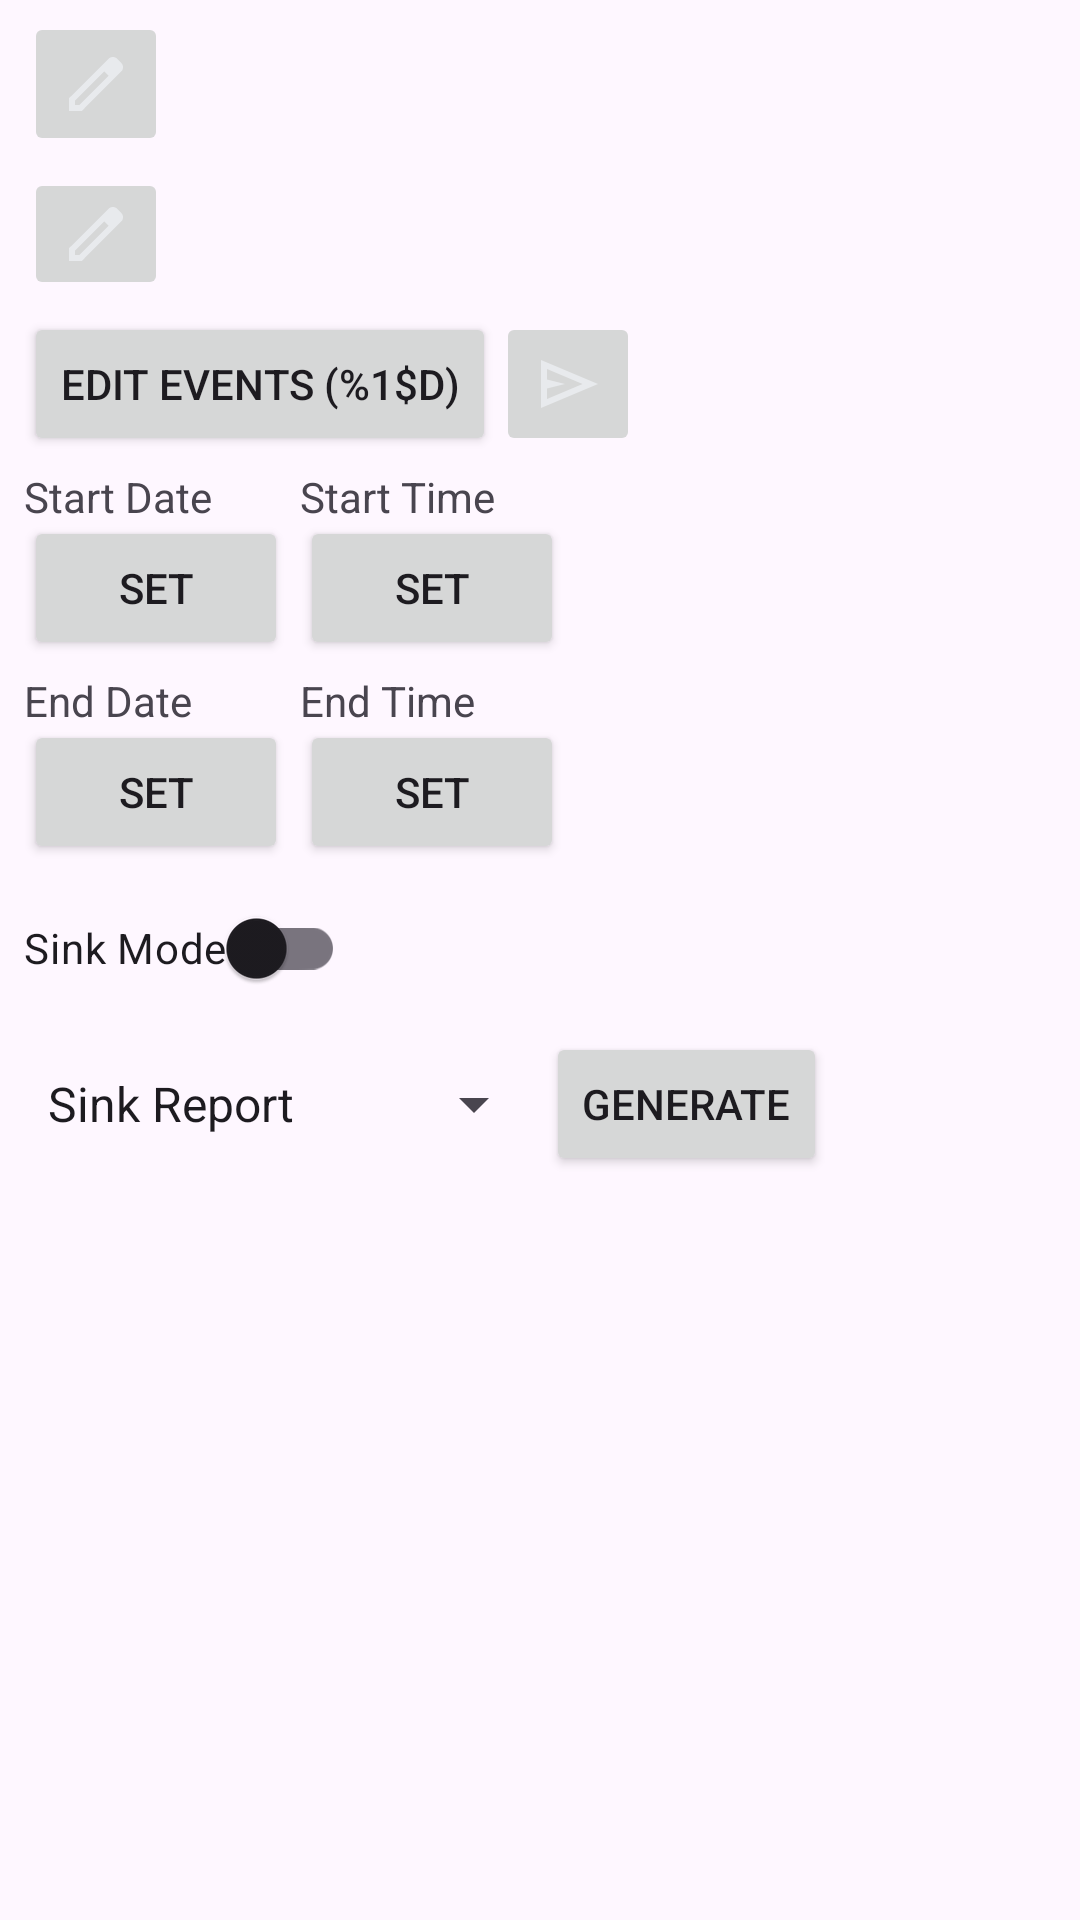

Write the Android layout XML for this screen, with the resource values it uses.
<!-- AndroidManifest.xml: application theme AppTheme -->
<!-- res/layout/fragment_coop_info.xml -->
<?xml version="1.0" encoding="utf-8"?>
<androidx.constraintlayout.widget.ConstraintLayout xmlns:android="http://schemas.android.com/apk/res/android"
	xmlns:app="http://schemas.android.com/apk/res-auto"
	xmlns:tools="http://schemas.android.com/tools"
	android:id="@+id/layout"
	android:layout_width="match_parent"
	android:layout_height="match_parent"
	tools:context=".CoopInfoFragment">

	<TextView
		android:id="@+id/no_coop_selected"
		android:layout_width="wrap_content"
		android:layout_height="wrap_content"
		android:layout_marginStart="4dp"
		android:layout_marginTop="4dp"
		android:text="@string/no_coop_selected"
		android:visibility="gone"
		app:layout_constraintStart_toStartOf="parent"
		app:layout_constraintTop_toTopOf="parent" />

	<androidx.constraintlayout.widget.ConstraintLayout
		android:id="@+id/innerLayout"
		android:layout_width="match_parent"
		android:layout_height="match_parent"
		app:layout_constraintStart_toStartOf="parent"
		app:layout_constraintTop_toTopOf="parent">

		<TextView
			android:id="@+id/coop_name"
			android:layout_width="wrap_content"
			android:layout_height="wrap_content"
			android:layout_marginStart="8dp"
			android:textAppearance="@style/TextAppearance.AppCompat.Large"
			app:layout_constraintBottom_toBottomOf="@+id/name_edit"
			app:layout_constraintStart_toStartOf="parent"
			app:layout_constraintTop_toTopOf="@+id/name_edit" />

		<ImageButton
			android:id="@+id/name_edit"
			android:layout_width="wrap_content"
			android:layout_height="48dp"
			android:layout_marginTop="4dp"
			android:adjustViewBounds="false"
			android:contentDescription="Edit Coop Name"
			app:layout_constraintStart_toEndOf="@+id/coop_name"
			app:layout_constraintTop_toTopOf="parent"
			app:srcCompat="@drawable/edit" />

		<Button
			android:id="@+id/events_edit"
			android:layout_width="wrap_content"
			android:layout_height="wrap_content"
			android:layout_marginStart="8dp"
			android:layout_marginTop="4dp"
			android:text="@string/edit_events"
			app:layout_constraintStart_toStartOf="parent"
			app:layout_constraintTop_toBottomOf="@+id/contract_edit" />

		<ImageButton
			android:id="@+id/events_add"
			android:layout_width="wrap_content"
			android:layout_height="0dp"
			android:contentDescription="Add Event"
			app:layout_constraintBottom_toBottomOf="@+id/events_edit"
			app:layout_constraintStart_toEndOf="@+id/events_edit"
			app:layout_constraintTop_toTopOf="@+id/events_edit"
			app:srcCompat="@drawable/send" />

		<TextView
			android:id="@+id/start_date_title"
			android:layout_width="wrap_content"
			android:layout_height="16dp"
			android:layout_marginTop="4dp"
			android:text="@string/start_date_label"
			app:layout_constraintStart_toStartOf="@+id/start_date_button"
			app:layout_constraintTop_toBottomOf="@+id/events_edit" />

		<Button
			android:id="@+id/start_date_button"
			android:layout_width="wrap_content"
			android:layout_height="wrap_content"
			android:layout_marginStart="8dp"
			android:text="@string/unset_button"
			app:layout_constraintStart_toStartOf="parent"
			app:layout_constraintTop_toBottomOf="@+id/start_date_title" />

		<TextView
			android:id="@+id/start_time_title"
			android:layout_width="wrap_content"
			android:layout_height="16dp"
			android:layout_marginStart="4dp"
			android:layout_marginTop="4dp"
			android:text="@string/start_time_label"
			app:layout_constraintStart_toEndOf="@+id/start_date_button"
			app:layout_constraintTop_toBottomOf="@+id/events_edit" />

		<Button
			android:id="@+id/start_time_button"
			android:layout_width="wrap_content"
			android:layout_height="wrap_content"
			android:text="@string/unset_button"
			app:layout_constraintStart_toStartOf="@+id/start_time_title"
			app:layout_constraintTop_toBottomOf="@+id/start_time_title" />

		<TextView
			android:id="@+id/end_date_title"
			android:layout_width="wrap_content"
			android:layout_height="16dp"
			android:layout_marginStart="8dp"
			android:layout_marginTop="4dp"
			android:text="@string/end_date_label"
			app:layout_constraintStart_toStartOf="parent"
			app:layout_constraintTop_toBottomOf="@+id/start_date_button" />

		<Button
			android:id="@+id/end_date_button"
			android:layout_width="wrap_content"
			android:layout_height="wrap_content"
			android:layout_marginStart="8dp"
			android:text="@string/unset_button"
			app:layout_constraintStart_toStartOf="parent"
			app:layout_constraintTop_toBottomOf="@+id/end_date_title" />

		<TextView
			android:id="@+id/end_time_title"
			android:layout_width="wrap_content"
			android:layout_height="16dp"
			android:layout_marginStart="4dp"
			android:layout_marginTop="4dp"
			android:text="@string/end_time_label"
			app:layout_constraintStart_toEndOf="@+id/end_date_button"
			app:layout_constraintTop_toBottomOf="@+id/start_date_button" />

		<Button
			android:id="@+id/end_time_button"
			android:layout_width="wrap_content"
			android:layout_height="wrap_content"
			android:text="@string/unset_button"
			app:layout_constraintStart_toStartOf="@+id/end_time_title"
			app:layout_constraintTop_toBottomOf="@+id/end_time_title" />

		<androidx.appcompat.widget.SwitchCompat
			android:id="@+id/mode_switch"
			android:layout_width="wrap_content"
			android:layout_height="48dp"
			android:layout_marginStart="8dp"
			android:layout_marginTop="4dp"
			android:text="Sink Mode"
			android:textOff="Normal Mode"
			android:textOn="Sink Mode"
			app:layout_constraintStart_toStartOf="parent"
			app:layout_constraintTop_toBottomOf="@+id/end_time_button" />

		<androidx.constraintlayout.widget.ConstraintLayout
			android:id="@+id/sink_report_section"
			android:layout_width="match_parent"
			android:layout_height="wrap_content"
			app:layout_constraintStart_toStartOf="parent"
			app:layout_constraintTop_toBottomOf="@id/mode_switch">

			<Spinner
				android:id="@+id/report_select"
				android:layout_width="0dp"
				android:layout_height="48dp"
				android:layout_marginStart="8dp"
				android:layout_marginTop="4dp"
				android:entries="@array/report_names"
				android:minWidth="150dp"
				app:layout_constraintStart_toStartOf="parent"
				app:layout_constraintTop_toTopOf="parent" />

			<Button
				android:id="@+id/report_generate"
				android:layout_width="wrap_content"
				android:layout_height="wrap_content"
				android:text="@string/generate_report"
				app:layout_constraintStart_toEndOf="@+id/report_select"
				app:layout_constraintTop_toTopOf="@+id/report_select" />
		</androidx.constraintlayout.widget.ConstraintLayout>

		<TextView
			android:id="@+id/report"
			android:layout_width="wrap_content"
			android:layout_height="wrap_content"
			android:layout_marginStart="8dp"
			app:layout_constraintStart_toStartOf="parent"
			app:layout_constraintTop_toBottomOf="@+id/mode_switch" />

		<TextView
			android:id="@+id/contract_name"
			android:layout_width="wrap_content"
			android:layout_height="wrap_content"
			android:layout_marginStart="8dp"
			app:layout_constraintBottom_toBottomOf="@+id/contract_edit"
			app:layout_constraintStart_toStartOf="parent"
			app:layout_constraintTop_toTopOf="@+id/contract_edit" />

		<ImageButton
			android:id="@+id/contract_edit"
			android:layout_width="wrap_content"
			android:layout_height="wrap_content"
			android:layout_marginTop="4dp"
			android:src="@drawable/edit"
			app:layout_constraintStart_toEndOf="@+id/contract_name"
			app:layout_constraintTop_toBottomOf="@+id/name_edit" />

	</androidx.constraintlayout.widget.ConstraintLayout>
</androidx.constraintlayout.widget.ConstraintLayout>
<!-- resources referenced by this layout -->
<resources>
  <string-array name="report_names">
  		<item>Sink Report</item>
  		<item>Detailed Report</item>
  		<item>Simple Report</item>
  	</string-array>
  <!-- drawable edit (drawable) -->
  <vector xmlns:android="http://schemas.android.com/apk/res/android"
  	android:width="24dp"
  	android:height="24dp"
  	android:viewportWidth="960"
  	android:viewportHeight="960">
  	<path
  		android:fillColor="#e8eaed"
  		android:pathData="M200,760h57l391,-391 -57,-57 -391,391v57ZM120,840v-170l528,-527q12,-11 26.5,-17t30.5,-6q16,0 31,6t26,18l55,56q12,11 17.5,26t5.5,30q0,16 -5.5,30.5T817,313L290,840L120,840ZM760,256 L704,200 760,256ZM619,341 L591,312 648,369 619,341Z" />
  </vector>
  <!-- drawable send (drawable) -->
  <vector xmlns:android="http://schemas.android.com/apk/res/android"
  	android:width="24dp"
  	android:height="24dp"
  	android:viewportWidth="960"
  	android:viewportHeight="960">
  	<path
  		android:fillColor="#e8eaed"
  		android:pathData="M120,800v-640l760,320 -760,320ZM200,680 L674,480 200,280v140l240,60 -240,60v140ZM200,680v-400,400Z" />
  </vector>
  <string name="edit_events" formatted="true">Edit Events (%1$d)</string>
  <string name="end_date_label">End Date</string>
  <string name="end_time_label">End Time</string>
  <string name="generate_report">Generate</string>
  <string name="no_coop_selected">No Coop Selected!</string>
  <string name="start_date_label">Start Date</string>
  <string name="start_time_label">Start Time</string>
  <string name="unset_button">Set</string>
  <style name="AppTheme" parent="Base.AppTheme" />
  <style name="Base.AppTheme" parent="Theme.Material3.DayNight.NoActionBar">
  		
  		
  	</style>
</resources>
